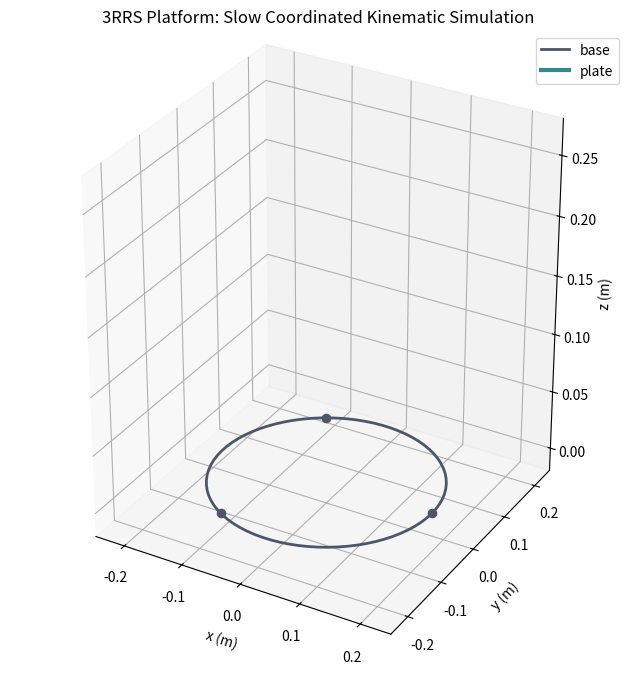

The script that saved this image:
"""Slow 3D kinematic simulation of the 3RRS platform.

This visualizes coordinated servo motion, link geometry, platform tilt, and
basic kinematic limits. It does not prove structural strength.
"""

from __future__ import annotations

import math
from dataclasses import dataclass

import matplotlib.pyplot as plt
import numpy as np
from matplotlib.animation import FuncAnimation

# Geometry used by the current 3RRS model.
L1 = 0.065
L2 = 0.112
RP = 0.12
RB = 0.18
H0 = 0.144438590975
PSI = np.deg2rad([0.0, 120.0, 240.0])

# Slow trajectory settings.
SIMULATION_SECONDS = 20.0
FRAME_RATE = 30
TILT_AMPLITUDE_DEG = 3.0
HEIGHT_AMPLITUDE_MM = 4.0

# Plot colors.
BASE_COLOR = "#4c566a"
PLATE_COLOR = "#2e8b8b"
LINK1_COLORS = ("#d95f02", "#1b9e77", "#7570b3")
LINK2_COLOR = "#e6ab02"
TARGET_COLOR = "#cc0000"


@dataclass
class LegPose:
    base: np.ndarray
    elbow: np.ndarray
    platform_anchor: np.ndarray
    q1: float
    q2: float
    length_error: float


def rotation_x(angle: float) -> np.ndarray:
    c, s = math.cos(angle), math.sin(angle)
    return np.array([[1.0, 0.0, 0.0], [0.0, c, -s], [0.0, s, c]])


def rotation_y(angle: float) -> np.ndarray:
    c, s = math.cos(angle), math.sin(angle)
    return np.array([[c, 0.0, s], [0.0, 1.0, 0.0], [-s, 0.0, c]])


def rotation_z(angle: float) -> np.ndarray:
    c, s = math.cos(angle), math.sin(angle)
    return np.array([[c, -s, 0.0], [s, c, 0.0], [0.0, 0.0, 1.0]])


def base_point(index: int) -> np.ndarray:
    angle = PSI[index]
    return np.array([RB * math.cos(angle), RB * math.sin(angle), 0.0])


def platform_anchor(phi: float, theta: float, height: float, index: int) -> np.ndarray:
    local = np.array([
        RP * math.cos(PSI[index]),
        RP * math.sin(PSI[index]),
        0.0,
    ])
    # Match the platform rotation convention used by the IK notebook.
    rotation = rotation_y(theta) @ rotation_x(phi)
    return np.array([0.0, 0.0, height]) + rotation @ local


def solve_leg(phi: float, theta: float, height: float, index: int) -> LegPose:
    target = platform_anchor(phi, theta, height, index)
    base = base_point(index)
    yaw = PSI[index] + math.pi
    relative = rotation_z(-yaw) @ (target - base)
    x_local = float(relative[0])
    z_local = float(relative[2])

    cosine_q2 = (x_local**2 + z_local**2 - L1**2 - L2**2) / (2.0 * L1 * L2)
    reachable_cosine = float(np.clip(cosine_q2, -1.0, 1.0))
    q2 = math.acos(reachable_cosine)
    q1 = math.atan2(z_local, x_local) - math.atan2(
        L2 * math.sin(q2), L1 + L2 * math.cos(q2)
    )

    elbow_local = np.array([L1 * math.cos(q1), 0.0, L1 * math.sin(q1)])
    elbow = base + rotation_z(yaw) @ elbow_local
    reconstructed = elbow + rotation_z(yaw) @ np.array([
        L2 * math.cos(q1 + q2),
        0.0,
        L2 * math.sin(q1 + q2),
    ])
    return LegPose(base, elbow, target, q1, q2, float(np.linalg.norm(reconstructed - target)))


def trajectory(time_s: float) -> tuple[float, float, float]:
    # Incommensurate low-frequency components give a smooth, non-repeating path.
    phi = math.radians(TILT_AMPLITUDE_DEG) * (
        0.65 * math.sin(2.0 * math.pi * time_s / 7.0)
        + 0.35 * math.sin(2.0 * math.pi * time_s / 11.0 + 0.8)
    )
    theta = math.radians(TILT_AMPLITUDE_DEG) * (
        0.60 * math.sin(2.0 * math.pi * time_s / 8.5 + 1.2)
        + 0.40 * math.sin(2.0 * math.pi * time_s / 13.0)
    )
    height = H0 + 1e-3 * HEIGHT_AMPLITUDE_MM * math.sin(2.0 * math.pi * time_s / 9.0)
    return phi, theta, height


def set_axes_equal(axis: plt.Axes, limit: float = 0.25) -> None:
    axis.set_xlim(-limit, limit)
    axis.set_ylim(-limit, limit)
    axis.set_zlim(-0.02, 0.28)
    axis.set_box_aspect((1.0, 1.0, 1.2))


def circle_points(radius: float, height: float, count: int = 80) -> tuple[np.ndarray, np.ndarray, np.ndarray]:
    angles = np.linspace(0.0, 2.0 * math.pi, count)
    return radius * np.cos(angles), radius * np.sin(angles), np.full(count, height)


def main() -> None:
    times = np.arange(0.0, SIMULATION_SECONDS, 1.0 / FRAME_RATE)
    figure = plt.figure(figsize=(11, 8))
    axis = figure.add_subplot(111, projection="3d")
    set_axes_equal(axis)
    axis.set_xlabel("x (m)")
    axis.set_ylabel("y (m)")
    axis.set_zlabel("z (m)")
    axis.set_title("3RRS Platform: Slow Coordinated Kinematic Simulation")

    base_x, base_y, base_z = circle_points(RB, 0.0)
    axis.plot(base_x, base_y, base_z, color=BASE_COLOR, linewidth=2.0, label="base")
    for index in range(3):
        base = base_point(index)
        axis.scatter(*base, color=BASE_COLOR, s=35)

    link1_lines = [axis.plot([], [], [], color=LINK1_COLORS[i], linewidth=4)[0] for i in range(3)]
    link2_lines = [axis.plot([], [], [], color=LINK2_COLOR, linewidth=4)[0] for _ in range(3)]
    anchor_points = [axis.plot([], [], [], "o", color=TARGET_COLOR, markersize=6)[0] for _ in range(3)]
    plate_line = axis.plot([], [], [], color=PLATE_COLOR, linewidth=3, label="plate")[0]
    center_point = axis.plot([], [], [], "o", color="black", markersize=5)[0]
    info = axis.text2D(0.02, 0.95, "", transform=axis.transAxes, family="monospace")
    axis.legend(loc="upper right")

    def update(frame_index: int):
        time_s = times[frame_index]
        phi, theta, height = trajectory(time_s)
        legs = [solve_leg(phi, theta, height, index) for index in range(3)]
        anchors = np.array([leg.platform_anchor for leg in legs])

        for index, leg in enumerate(legs):
            link1_lines[index].set_data_3d(
                [leg.base[0], leg.elbow[0]],
                [leg.base[1], leg.elbow[1]],
                [leg.base[2], leg.elbow[2]],
            )
            link2_lines[index].set_data_3d(
                [leg.elbow[0], leg.platform_anchor[0]],
                [leg.elbow[1], leg.platform_anchor[1]],
                [leg.elbow[2], leg.platform_anchor[2]],
            )
            anchor_points[index].set_data_3d(
                [leg.platform_anchor[0]],
                [leg.platform_anchor[1]],
                [leg.platform_anchor[2]],
            )

        plate_line.set_data_3d(anchors[:, 0], anchors[:, 1], anchors[:, 2])
        center_point.set_data_3d([0.0], [0.0], [height])
        max_reconstruction_error = max(leg.length_error for leg in legs)
        q1_deg = np.rad2deg([leg.q1 for leg in legs])
        q2_deg = np.rad2deg([leg.q2 for leg in legs])
        info.set_text(
            f"t = {time_s:5.2f} s\n"
            f"phi = {math.degrees(phi):+5.2f} deg\n"
            f"theta = {math.degrees(theta):+5.2f} deg\n"
            f"h = {height * 1000:6.1f} mm\n"
            f"q1 = [{q1_deg[0]:5.1f}, {q1_deg[1]:5.1f}, {q1_deg[2]:5.1f}] deg\n"
            f"q2 = [{q2_deg[0]:5.1f}, {q2_deg[1]:5.1f}, {q2_deg[2]:5.1f}] deg\n"
            f"IK endpoint error = {max_reconstruction_error * 1000:.4f} mm"
        )
        return [*link1_lines, *link2_lines, *anchor_points, plate_line, center_point, info]

    FuncAnimation(figure, update, frames=len(times), interval=1000 / FRAME_RATE, blit=False)
    plt.show()


if __name__ == "__main__":
    main()
